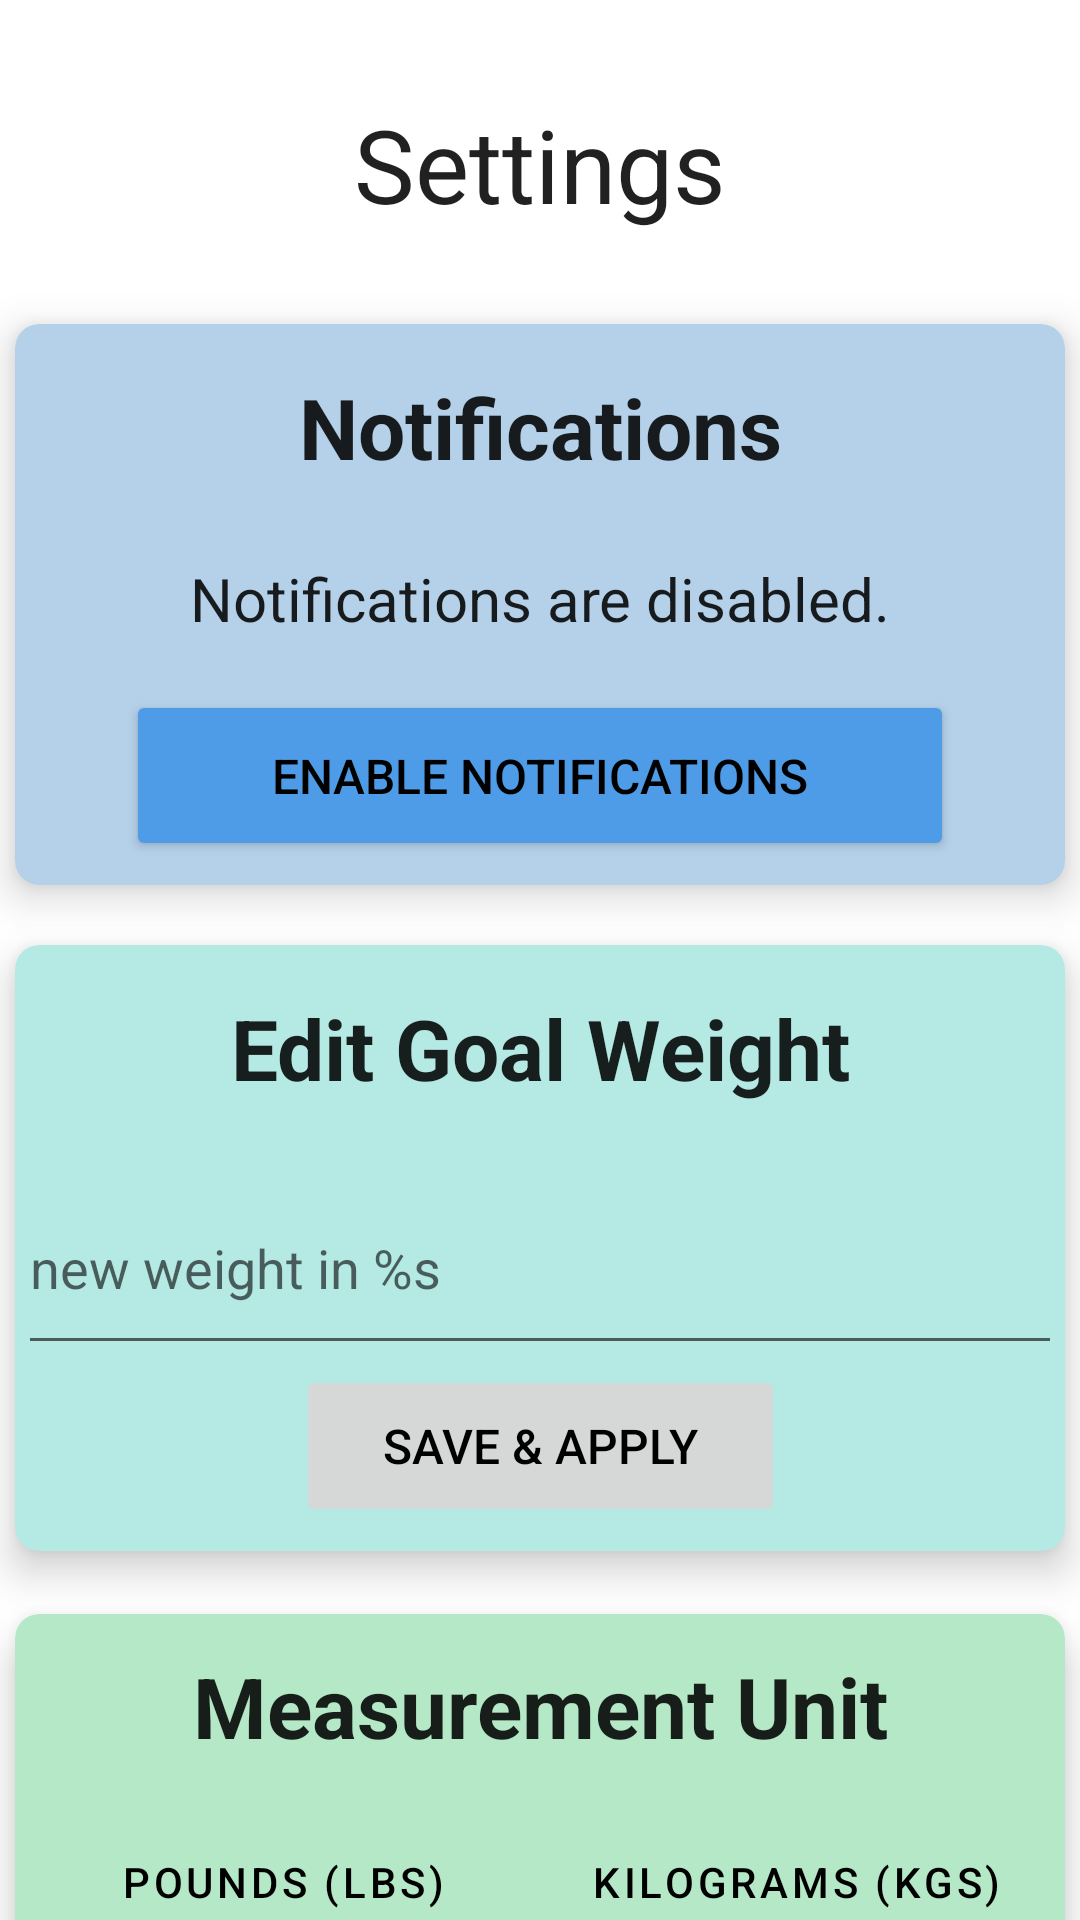

Write the Android layout XML for this screen, with the resource values it uses.
<!-- AndroidManifest.xml: application theme Theme.Turco_Michael_Weight_Tracking -->
<!-- res/layout/fragment_settings.xml -->
<?xml version="1.0" encoding="utf-8"?>
<androidx.constraintlayout.widget.ConstraintLayout xmlns:android="http://schemas.android.com/apk/res/android"
    xmlns:app="http://schemas.android.com/apk/res-auto"
    xmlns:tools="http://schemas.android.com/tools"
    android:layout_width="match_parent"
    android:layout_height="match_parent"
    tools:context=".ui.settings.SettingsFragment">

    <TextView
        android:id="@+id/title_settings"
        android:layout_width="347dp"
        android:layout_height="45dp"
        android:layout_marginStart="32dp"
        android:layout_marginTop="32dp"
        android:layout_marginEnd="32dp"
        android:gravity="center"
        android:text="@string/title_settings"
        android:textAppearance="@style/TextAppearance.AppCompat.Large"
        android:textSize="34sp"
        app:layout_constraintEnd_toEndOf="parent"
        app:layout_constraintStart_toStartOf="parent"
        app:layout_constraintTop_toTopOf="parent" />

    <androidx.cardview.widget.CardView
        android:id="@+id/cardView1"
        android:layout_width="match_parent"
        android:layout_height="wrap_content"
        android:layout_marginStart="5dp"
        android:layout_marginTop="31dp"
        android:layout_marginEnd="5dp"
        app:cardBackgroundColor="@color/blue_light"
        app:cardCornerRadius="8dp"
        app:cardElevation="8dp"
        app:layout_constraintEnd_toEndOf="parent"
        app:layout_constraintStart_toStartOf="parent"
        app:layout_constraintTop_toBottomOf="@+id/title_settings">

        <androidx.constraintlayout.widget.ConstraintLayout
            android:layout_width="match_parent"
            android:layout_height="match_parent">

            <TextView
                android:id="@+id/notifications_state"
                android:layout_width="347dp"
                android:layout_height="45dp"
                android:layout_marginTop="12dp"
                android:gravity="center"
                android:text="@string/notifications_disabled"
                android:textAppearance="@style/TextAppearance.AppCompat.Large"
                android:textSize="20sp"
                app:layout_constraintEnd_toEndOf="parent"
                app:layout_constraintStart_toStartOf="parent"
                app:layout_constraintTop_toBottomOf="@+id/title_notifications" />

            <TextView
                android:id="@+id/title_notifications"
                android:layout_width="347dp"
                android:layout_height="45dp"
                android:layout_marginTop="12dp"
                android:gravity="center"
                android:text="@string/title_notifications"
                android:textAppearance="@style/TextAppearance.AppCompat.Large"
                android:textSize="28sp"
                android:textStyle="bold"
                app:layout_constraintEnd_toEndOf="parent"
                app:layout_constraintStart_toStartOf="parent"
                app:layout_constraintTop_toTopOf="parent" />

            <Button
                android:id="@+id/toggle_notifications"
                android:layout_width="276dp"
                android:layout_height="57dp"
                android:layout_marginTop="8dp"
                android:layout_marginBottom="8dp"
                android:backgroundTint="@color/blue_medium"
                android:text="@string/enable_notifications"
                android:textColor="@color/black"
                android:textSize="16sp"
                app:layout_constraintBottom_toBottomOf="parent"
                app:layout_constraintEnd_toEndOf="parent"
                app:layout_constraintStart_toStartOf="parent"
                app:layout_constraintTop_toBottomOf="@+id/notifications_state" />
        </androidx.constraintlayout.widget.ConstraintLayout>
    </androidx.cardview.widget.CardView>

    <androidx.cardview.widget.CardView
        android:id="@+id/cardView2"
        android:layout_width="match_parent"
        android:layout_height="wrap_content"
        android:layout_marginStart="5dp"
        android:layout_marginTop="20dp"
        android:layout_marginEnd="5dp"
        app:cardBackgroundColor="@color/teal_light"
        app:cardCornerRadius="8dp"
        app:cardElevation="8dp"
        app:layout_constraintEnd_toEndOf="parent"
        app:layout_constraintStart_toStartOf="parent"
        app:layout_constraintTop_toBottomOf="@+id/cardView1">

        <androidx.constraintlayout.widget.ConstraintLayout
            android:layout_width="match_parent"
            android:layout_height="match_parent">

            <TextView
                android:id="@+id/goal_weight_title"
                android:layout_width="347dp"
                android:layout_height="45dp"
                android:layout_marginTop="12dp"
                android:gravity="center"
                android:text="@string/edit_goal_weight"
                android:textAppearance="@style/TextAppearance.AppCompat.Large"
                android:textSize="28sp"
                android:textStyle="bold"
                app:layout_constraintEnd_toEndOf="parent"
                app:layout_constraintStart_toStartOf="parent"
                app:layout_constraintTop_toTopOf="parent" />

            <Button
                android:id="@+id/edit_goal_weight_apply"
                android:layout_width="163dp"
                android:layout_height="54dp"
                android:layout_marginBottom="8dp"
                android:enabled="false"
                android:text="@string/apply"
                android:textColor="@color/black"
                android:textSize="16sp"
                app:layout_constraintBottom_toBottomOf="parent"
                app:layout_constraintEnd_toEndOf="parent"
                app:layout_constraintStart_toStartOf="parent"
                app:layout_constraintTop_toBottomOf="@+id/edit_goal_weight_field" />

            <EditText
                android:id="@+id/edit_goal_weight_field"
                android:layout_width="348dp"
                android:layout_height="68dp"
                android:layout_marginStart="27dp"
                android:layout_marginTop="15dp"
                android:layout_marginEnd="27dp"
                android:autofillHints="@string/edit_goal_weight"
                android:ems="10"
                android:hint="@string/new_weight_hint"
                android:inputType="number|numberDecimal"
                app:layout_constraintEnd_toEndOf="parent"
                app:layout_constraintStart_toStartOf="parent"
                app:layout_constraintTop_toBottomOf="@+id/goal_weight_title" />
        </androidx.constraintlayout.widget.ConstraintLayout>
    </androidx.cardview.widget.CardView>

    <androidx.cardview.widget.CardView
        android:id="@+id/cardView3"
        android:layout_width="match_parent"
        android:layout_height="wrap_content"
        android:layout_marginStart="5dp"
        android:layout_marginTop="21dp"
        android:layout_marginEnd="5dp"
        app:cardBackgroundColor="@color/lime_light"
        app:cardCornerRadius="8dp"
        app:cardElevation="8dp"
        app:layout_constraintEnd_toEndOf="parent"
        app:layout_constraintStart_toStartOf="parent"
        app:layout_constraintTop_toBottomOf="@+id/cardView2">

        <androidx.constraintlayout.widget.ConstraintLayout
            android:layout_width="match_parent"
            android:layout_height="match_parent"
            android:padding="12dp">

            <TextView
                android:id="@+id/measurement_unit_title"
                android:layout_width="0dp"
                android:layout_height="wrap_content"
                android:gravity="center"
                android:text="@string/title_measurement_unit"
                android:textAppearance="@style/TextAppearance.AppCompat.Large"
                android:textSize="28sp"
                android:textStyle="bold"
                app:layout_constraintEnd_toEndOf="parent"
                app:layout_constraintStart_toStartOf="parent"
                app:layout_constraintTop_toTopOf="parent" />

            <LinearLayout
                android:id="@+id/unit_button_group"
                style="?android:attr/buttonBarStyle"
                android:layout_width="0dp"
                android:layout_height="wrap_content"
                android:layout_marginTop="16dp"
                android:gravity="center"
                android:orientation="horizontal"
                android:weightSum="2"
                app:layout_constraintEnd_toEndOf="parent"
                app:layout_constraintStart_toStartOf="parent"
                app:layout_constraintTop_toBottomOf="@id/measurement_unit_title">

                <Button
                    android:id="@+id/measurement_pounds"
                    style="?android:attr/buttonBarButtonStyle"
                    android:layout_width="0dp"
                    android:layout_height="wrap_content"
                    android:layout_marginEnd="8dp"
                    android:layout_weight="1"
                    android:backgroundTint="@color/lime_medium"
                    android:text="@string/measurement_pounds"
                    android:textColor="@android:color/black" />

                <Button
                    android:id="@+id/measurement_kilograms"
                    style="?android:attr/buttonBarButtonStyle"
                    android:layout_width="0dp"
                    android:layout_height="wrap_content"
                    android:layout_marginStart="8dp"
                    android:layout_weight="1"
                    android:backgroundTint="@color/gray_medium"
                    android:text="@string/measurement_kilograms"
                    android:textColor="@android:color/black" />
            </LinearLayout>
        </androidx.constraintlayout.widget.ConstraintLayout>
    </androidx.cardview.widget.CardView>
</androidx.constraintlayout.widget.ConstraintLayout>
<!-- resources referenced by this layout -->
<resources>
  <color name="black">#FF000000</color>
  <color name="blue_light">#B4D1E9</color>
  <color name="blue_medium">#4E9CE7</color>
  <color name="gray_medium">#A0A0A0</color>
  <color name="lime_light">#B4E8C6</color>
  <color name="lime_medium">#3CE073</color>
  <color name="teal_light">#B4E9E4</color>
  <string name="apply">Save &amp; Apply</string>
  <string name="edit_goal_weight">Edit Goal Weight</string>
  <string name="enable_notifications">Enable Notifications</string>
  <string name="measurement_kilograms">kilograms (kgs)</string>
  <string name="measurement_pounds">pounds (lbs)</string>
  <string name="new_weight_hint">new weight in %s</string>
  <string name="notifications_disabled">Notifications are disabled.</string>
  <string name="title_measurement_unit">Measurement Unit</string>
  <string name="title_notifications">Notifications</string>
  <string name="title_settings">Settings</string>
  <style name="Theme.Turco_Michael_Weight_Tracking" parent="Theme.MaterialComponents.Light.DarkActionBar">
          
          <item name="colorPrimary">@color/blue_500</item>
          <item name="colorPrimaryVariant">@color/blue_700</item>
          <item name="colorOnPrimary">@color/white</item>
          
          <item name="colorSecondary">@color/teal_200</item>
          <item name="colorSecondaryVariant">@color/teal_700</item>
          <item name="colorOnSecondary">@color/black</item>
          
          <item name="android:statusBarColor">?attr/colorPrimaryVariant</item>
          
      </style>
  <color name="blue_500">#0077EE</color>
  <color name="blue_700">#0042B3</color>
  <color name="white">#FFFFFFFF</color>
  <color name="teal_200">#FF03DAC5</color>
  <color name="teal_700">#FF018786</color>
</resources>
